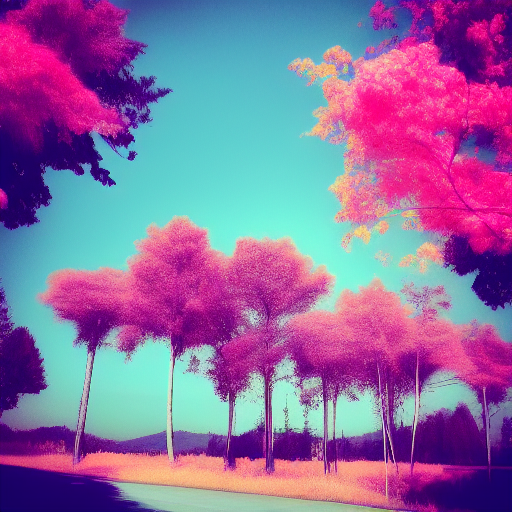
Generation parameters embedded in this image by AUTOMATIC1111 Stable Diffusion web UI or a fork of it (Forge, ...) (PNG 'parameters' text chunk):
aesthetic
Steps: 25, Sampler: Euler a, CFG scale: 23, Seed: 3320747441, Size: 512x512, Model hash: e1441589a6, Model: v1-5-pruned